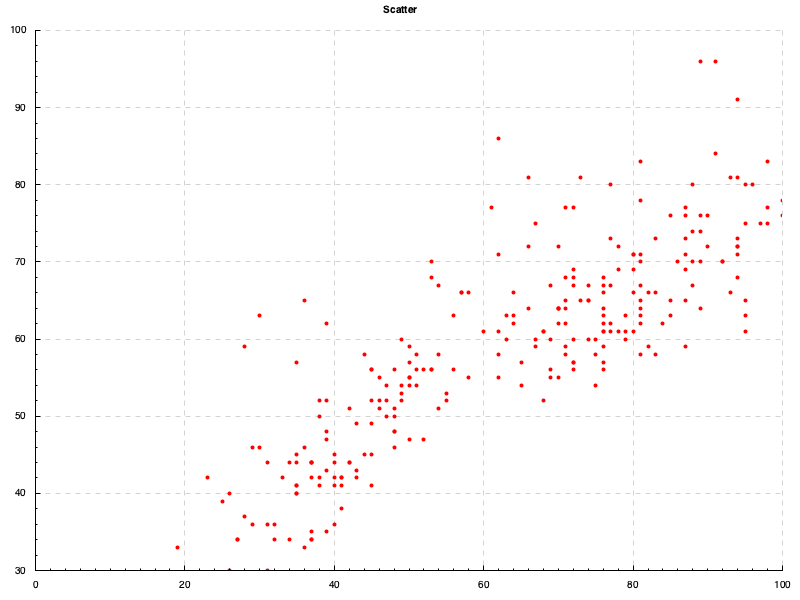

Data behind this chart, as committed beside it:
AI, Python
34, 27
40, 26
59, 28
46, 29
36, 29
34, 27
42, 23
33, 19
44, 35
48, 39
42, 38
41, 38
44, 37
36, 31
41, 35
50, 38
44, 37
45, 35
44, 37
44, 31
42, 33
40, 35
41, 40
38, 41
46, 36
39, 25
45, 40
42, 41
41, 45
42, 40
44, 42
44, 42
43, 43
41, 41
36, 40
34, 37
34, 32
33, 36
35, 37
30, 31
30, 26
34, 37
40, 35
35, 39
34, 34
37, 28
42, 37
52, 38
41, 35
42, 41
44, 40
52, 39
48, 48
52, 45
56, 45
56, 45
55, 46
48, 48
51, 42
57, 35
... 200 more rows
